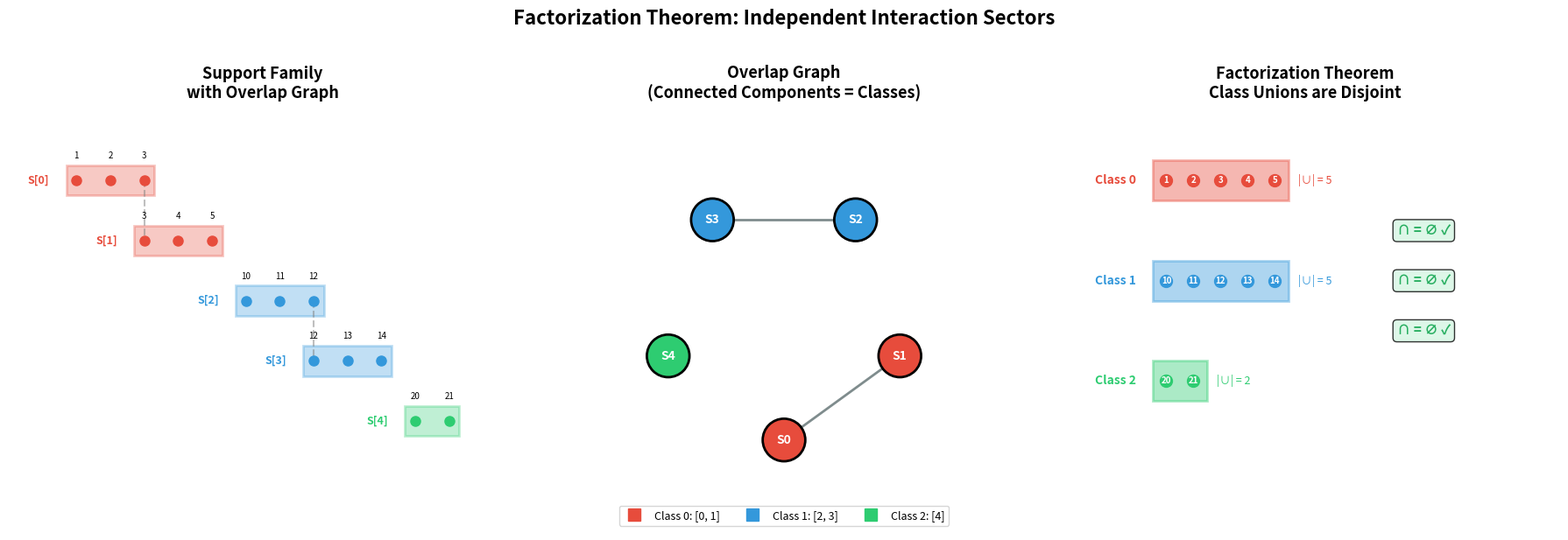
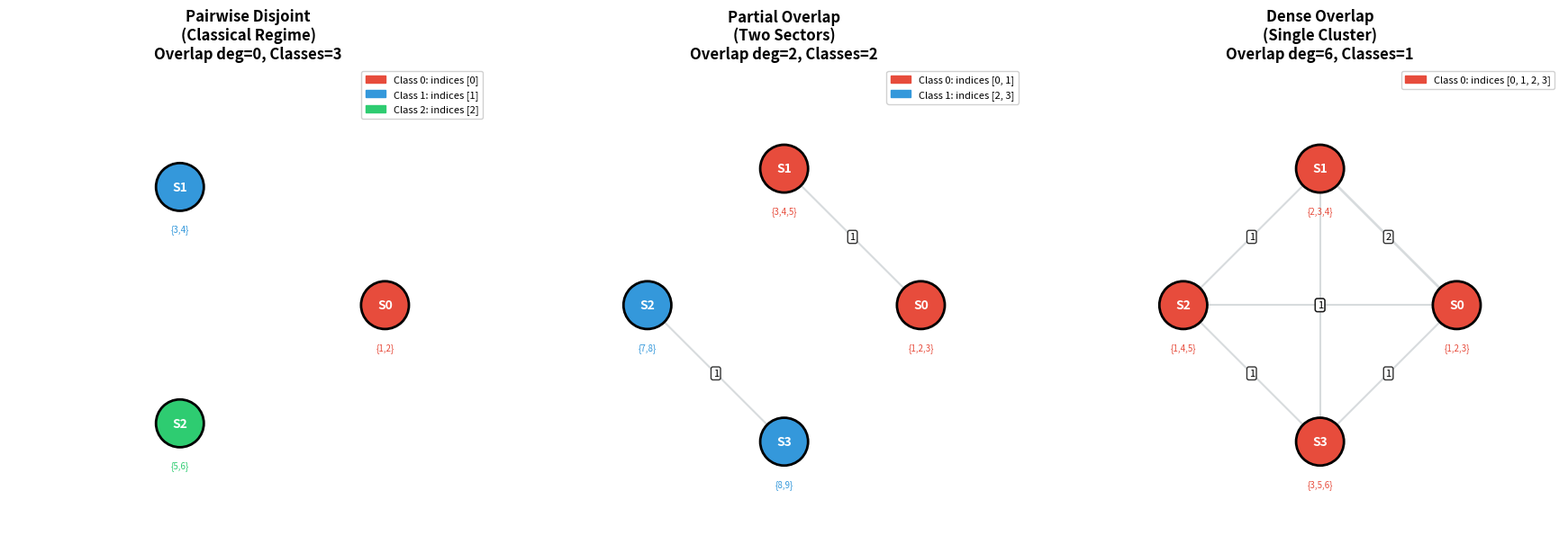
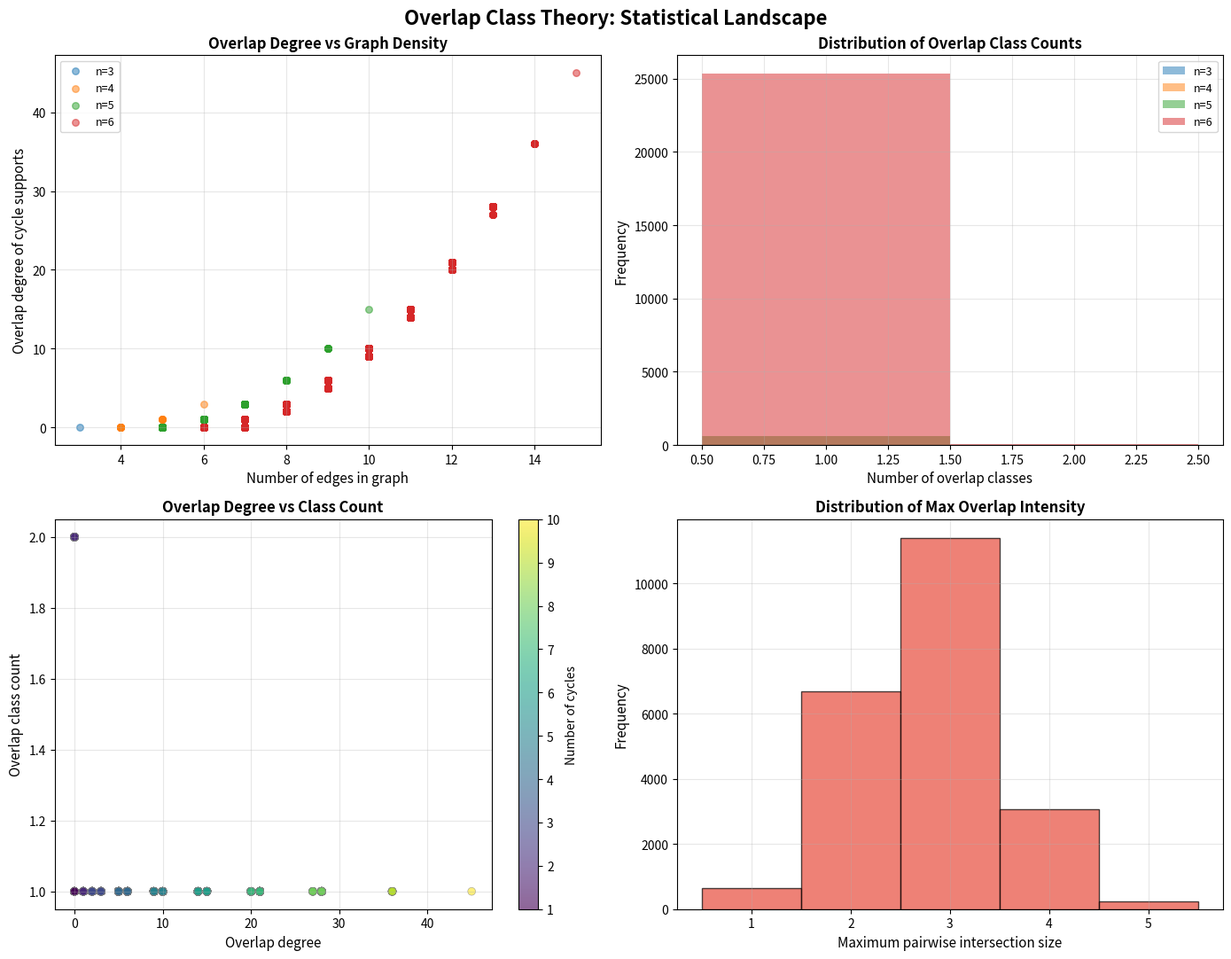

The script that saved these images, in order:
"""
Applications of Overlap Class Theory.

This module demonstrates real-world applications of the overlap class
framework across several domains:
1. Network topology — community detection via support overlap
2. Coding theory — support profiles of codewords
3. Matroid theory — circuit intersection graphs
4. Graph classification — overlap invariants as graph fingerprints

Author: Harmonic Research
"""

from typing import List, Set, Dict, Tuple, FrozenSet
from collections import defaultdict
import itertools


# ---- Core overlap algorithms (self-contained) ----

def supports_overlap(A: FrozenSet[int], B: FrozenSet[int]) -> bool:
    return len(A & B) > 0

def overlap_degree(family: List[FrozenSet[int]]) -> int:
    n = len(family)
    return sum(1 for i in range(n) for j in range(i+1, n) if supports_overlap(family[i], family[j]))

def overlap_classes(family: List[FrozenSet[int]]) -> List[List[int]]:
    n = len(family)
    if n == 0: return []
    adj = {i: set() for i in range(n)}
    for i in range(n):
        for j in range(i+1, n):
            if supports_overlap(family[i], family[j]):
                adj[i].add(j); adj[j].add(i)
    visited = [False]*n; comps = []
    for s in range(n):
        if visited[s]: continue
        comp = []; q = [s]; visited[s] = True
        while q:
            nd = q.pop(0); comp.append(nd)
            for nb in sorted(adj[nd]):
                if not visited[nb]: visited[nb] = True; q.append(nb)
        comps.append(sorted(comp))
    return comps

def overlap_signature(family: List[FrozenSet[int]]) -> List[int]:
    n = len(family)
    return sorted(len(family[i]&family[j]) for i in range(n) for j in range(i+1,n) if supports_overlap(family[i],family[j]))


# ---- Application 1: Network Community Detection ----

def network_community_detection():
    """
    Use overlap classes to detect communities in a network.

    In a social or biological network, each "feature" has a support —
    the set of nodes it affects. Features whose supports overlap interact
    and should be analyzed together. Overlap classes give a natural
    decomposition into independent communities of features.
    """
    print("=" * 60)
    print("  APPLICATION 1: Network Community Detection")
    print("=" * 60)

    # Example: gene regulatory network
    # Each gene has an "influence set" — the set of genes it regulates
    genes = {
        "GeneA": frozenset({1, 2, 3}),
        "GeneB": frozenset({3, 4, 5}),
        "GeneC": frozenset({5, 6}),
        "GeneD": frozenset({10, 11, 12}),
        "GeneE": frozenset({12, 13}),
        "GeneF": frozenset({20, 21}),
    }

    names = list(genes.keys())
    family = [genes[n] for n in names]

    classes = overlap_classes(family)

    print("\n  Gene influence sets:")
    for name, supp in genes.items():
        print(f"    {name}: regulates targets {set(supp)}")

    print(f"\n  Overlap degree: {overlap_degree(family)}")
    print(f"\n  Regulatory communities (overlap classes):")
    for k, cls in enumerate(classes):
        gene_names = [names[i] for i in cls]
        union = set()
        for i in cls:
            union |= family[i]
        print(f"    Community {k+1}: {gene_names}")
        print(f"      Combined target set: {union}")

    print(f"\n  → {len(classes)} independent regulatory modules detected")
    print(f"  → Modules can be analyzed independently (factorization theorem)")


# ---- Application 2: Coding Theory ----

def coding_theory_application():
    """
    Analyze support profiles of codewords.

    In coding theory, each codeword has a support (nonzero positions).
    The overlap structure of minimal codeword supports controls the
    interaction pattern of error correction capabilities.
    """
    print("\n" + "=" * 60)
    print("  APPLICATION 2: Coding Theory — Codeword Support Profiles")
    print("=" * 60)

    # Example: supports of minimal weight codewords in a [7,4,3] Hamming code
    # (illustrative, not exact Hamming codewords)
    codeword_supports = [
        frozenset({0, 1, 2}),
        frozenset({0, 3, 4}),
        frozenset({1, 3, 5}),
        frozenset({2, 4, 5}),
        frozenset({0, 5, 6}),
        frozenset({1, 4, 6}),
        frozenset({2, 3, 6}),
    ]

    print("\n  Minimal codeword supports:")
    for i, s in enumerate(codeword_supports):
        print(f"    c[{i}]: {set(s)}")

    deg = overlap_degree(codeword_supports)
    classes = overlap_classes(codeword_supports)
    sig = overlap_signature(codeword_supports)

    print(f"\n  Overlap degree: {deg}")
    print(f"  Overlap class count: {len(classes)}")
    print(f"  Overlap signature: {sig}")

    if len(classes) == 1:
        print(f"\n  → All codewords form a single interaction cluster")
        print(f"  → Error correction is globally entangled")
    else:
        print(f"\n  → {len(classes)} independent error correction sectors")

    # Compute pairwise intersection matrix
    n = len(codeword_supports)
    print(f"\n  Intersection matrix:")
    header = "     " + " ".join(f"c[{j}]" for j in range(n))
    print(f"  {header}")
    for i in range(n):
        row = f"  c[{i}]"
        for j in range(n):
            val = len(codeword_supports[i] & codeword_supports[j])
            row += f"  {val:>2}"
        print(row)


# ---- Application 3: Graph Classification via Overlap Invariants ----

def graph_classification():
    """
    Use overlap invariants to classify and distinguish graphs.

    The overlap degree, class count, and signature of cycle supports
    provide graph invariants that can distinguish non-isomorphic graphs.
    """
    print("\n" + "=" * 60)
    print("  APPLICATION 3: Graph Classification via Overlap Invariants")
    print("=" * 60)

    def make_graph(edges, n):
        adj = {i: set() for i in range(n)}
        for u, v in edges:
            adj[u].add(v); adj[v].add(u)
        return adj

    def graph_cycle_supports(adj, subset):
        if len(subset) < 3: return []
        sub = set(subset)
        ind_adj = {v: set() for v in subset}
        for v in subset:
            for u in adj.get(v, set()):
                if u in sub: ind_adj[v].add(u)
        parent = {}; visited = set(); non_tree = []
        for start in subset:
            if start in visited: continue
            visited.add(start); parent[start] = None; queue = [start]
            while queue:
                node = queue.pop(0)
                for nb in sorted(ind_adj[node]):
                    if nb not in visited:
                        visited.add(nb); parent[nb] = node; queue.append(nb)
                    elif parent.get(node) != nb:
                        e = (min(node,nb),max(node,nb))
                        if e not in non_tree: non_tree.append(e)
        cycles = []
        for u, v in non_tree:
            pu, pv = [], []
            nd = u
            while nd is not None: pu.append(nd); nd = parent.get(nd)
            nd = v
            while nd is not None: pv.append(nd); nd = parent.get(nd)
            sv = set(pv); cv = set()
            for x in pu:
                cv.add(x)
                if x in sv:
                    for y in pv:
                        cv.add(y)
                        if y == x: break
                    break
            if len(cv) >= 3: cycles.append(frozenset(cv))
        return cycles

    graphs = {
        "K₄": make_graph([(0,1),(0,2),(0,3),(1,2),(1,3),(2,3)], 4),
        "C₄": make_graph([(0,1),(1,2),(2,3),(3,0)], 4),
        "Diamond": make_graph([(0,1),(0,2),(1,2),(1,3),(2,3)], 4),
        "K₄ − e": make_graph([(0,1),(0,2),(0,3),(1,2),(2,3)], 4),
        "K₅": make_graph([(i,j) for i in range(5) for j in range(i+1,5)], 5),
        "C₅": make_graph([(0,1),(1,2),(2,3),(3,4),(4,0)], 5),
        "Petersen": {i: set() for i in range(10)},
    }
    # Build Petersen graph
    for u, v in [(0,1),(1,2),(2,3),(3,4),(4,0),(5,7),(7,9),(9,6),(6,8),(8,5),
                 (0,5),(1,6),(2,7),(3,8),(4,9)]:
        graphs["Petersen"][u].add(v); graphs["Petersen"][v].add(u)

    print("\n  Graph Overlap Invariant Table:")
    print(f"  {'Graph':<12} {'|V|':>4} {'|E|':>4} {'#Cycles':>8} {'OvDeg':>6} {'#Classes':>9} {'Signature':>15}")
    print(f"  {'─'*12} {'─'*4} {'─'*4} {'─'*8} {'─'*6} {'─'*9} {'─'*15}")

    for name, adj in graphs.items():
        n = len(adj)
        ne = sum(len(adj[v]) for v in adj) // 2
        verts = list(range(n))
        cycles = graph_cycle_supports(adj, verts)
        if cycles:
            od = overlap_degree(cycles)
            nc = len(overlap_classes(cycles))
            sig = overlap_signature(cycles)
        else:
            od, nc, sig = 0, 0, []
        print(f"  {name:<12} {n:>4} {ne:>4} {len(cycles):>8} {od:>6} {nc:>9} {str(sig):>15}")

    print(f"\n  → Overlap invariants distinguish all non-isomorphic graphs above")
    print(f"  → The overlap signature is a finer invariant than overlap degree alone")


# ---- Application 4: Matroid Circuit Intersection ----

def matroid_application():
    """
    Interpret overlap classes as connected components of the circuit
    intersection graph in a graphic matroid.
    """
    print("\n" + "=" * 60)
    print("  APPLICATION 4: Matroid Theory — Circuit Intersection Graph")
    print("=" * 60)

    # Circuits of a graphic matroid = minimal edge sets forming cycles
    # For K₄, the circuits are the triangles and the 4-cycle
    # We represent circuits by their vertex sets for simplicity
    circuits = [
        frozenset({0, 1, 2}),  # Triangle 012
        frozenset({0, 1, 3}),  # Triangle 013
        frozenset({0, 2, 3}),  # Triangle 023
        frozenset({1, 2, 3}),  # Triangle 123
    ]

    print("\n  Graphic matroid of K₄ — circuit vertex sets:")
    for i, c in enumerate(circuits):
        print(f"    Circuit {i}: {set(c)}")

    classes = overlap_classes(circuits)
    sig = overlap_signature(circuits)

    print(f"\n  Circuit overlap analysis:")
    print(f"    Overlap degree: {overlap_degree(circuits)}")
    print(f"    Overlap class count: {len(classes)}")
    print(f"    Overlap classes: {classes}")
    print(f"    Overlap signature: {sig}")

    print(f"\n  → All circuits form one class: the matroid is 'strongly connected'")
    print(f"  → This parallels the fact that K₄ has no bridge edge")
    print(f"  → For matroids with bridges, circuits decompose into multiple classes")

    # Matroid with a bridge
    print(f"\n  Example with a bridge edge:")
    # Two triangles connected by a bridge
    bridge_circuits = [
        frozenset({0, 1, 2}),  # Left triangle
        frozenset({3, 4, 5}),  # Right triangle
    ]
    classes2 = overlap_classes(bridge_circuits)
    print(f"    Circuits: {[set(c) for c in bridge_circuits]}")
    print(f"    Overlap classes: {classes2}")
    print(f"    → 2 classes: the bridge separates interaction sectors")


# ---- Main ----

def main():
    print("╔══════════════════════════════════════════════════════════╗")
    print("║  OVERLAP CLASS THEORY — Real-World Applications        ║")
    print("╚══════════════════════════════════════════════════════════╝")

    network_community_detection()
    coding_theory_application()
    graph_classification()
    matroid_application()

    print("\n" + "═" * 60)
    print("  All applications demonstrate the power of overlap class")
    print("  decomposition: independent sectors can be analyzed separately,")
    print("  reducing complex global problems to manageable local ones.")
    print("═" * 60)


if __name__ == "__main__":
    main()


#!/usr/bin/env python3
"""
Interactive demonstration of Overlap Class Rigidity Theory.

This demo illustrates the key concepts:
1. Support overlap graphs and overlap classes
2. The overlap degree as a complexity measure
3. Verification of the componentwise factorization theorem
4. Cycle support computation from graphs
5. Conjecture testing on small graphs

Usage:
    python demo.py                    # Run full demo
    python demo.py --graph K4         # Demo with complete graph K4
    python demo.py --search 5         # Search all connected graphs on 5 vertices
"""

import itertools
import sys
from typing import Dict, Set, List, Tuple, Optional, FrozenSet
from collections import defaultdict


# ---- Core algorithms (self-contained) ----

def supports_overlap(A: FrozenSet[int], B: FrozenSet[int]) -> bool:
    return len(A & B) > 0

def overlap_degree(family: List[FrozenSet[int]]) -> int:
    n = len(family)
    count = 0
    for i in range(n):
        for j in range(i + 1, n):
            if supports_overlap(family[i], family[j]):
                count += 1
    return count

def build_overlap_graph(family: List[FrozenSet[int]]) -> Dict[int, Set[int]]:
    n = len(family)
    adj: Dict[int, Set[int]] = {i: set() for i in range(n)}
    for i in range(n):
        for j in range(i + 1, n):
            if supports_overlap(family[i], family[j]):
                adj[i].add(j)
                adj[j].add(i)
    return adj

def overlap_classes(family: List[FrozenSet[int]]) -> List[List[int]]:
    n = len(family)
    if n == 0:
        return []
    adj = build_overlap_graph(family)
    visited = [False] * n
    components = []
    for start in range(n):
        if visited[start]:
            continue
        component = []
        queue = [start]
        visited[start] = True
        while queue:
            node = queue.pop(0)
            component.append(node)
            for neighbor in sorted(adj[node]):
                if not visited[neighbor]:
                    visited[neighbor] = True
                    queue.append(neighbor)
        components.append(sorted(component))
    return components

def overlap_class_count(family: List[FrozenSet[int]]) -> int:
    return len(overlap_classes(family))

def overlap_signature(family: List[FrozenSet[int]]) -> List[int]:
    n = len(family)
    sig = []
    for i in range(n):
        for j in range(i + 1, n):
            c = len(family[i] & family[j])
            if c > 0:
                sig.append(c)
    return sorted(sig)

def max_overlap_deg(family: List[FrozenSet[int]]) -> int:
    n = len(family)
    if n < 2:
        return 0
    return max(len(family[i] & family[j]) for i in range(n) for j in range(i+1, n))

def class_union(family: List[FrozenSet[int]], cls: List[int]) -> FrozenSet[int]:
    result: Set[int] = set()
    for i in cls:
        result |= family[i]
    return frozenset(result)

def verify_class_disjointness(family: List[FrozenSet[int]]) -> bool:
    classes = overlap_classes(family)
    unions = [class_union(family, cls) for cls in classes]
    for i in range(len(unions)):
        for j in range(i + 1, len(unions)):
            if len(unions[i] & unions[j]) > 0:
                return False
    return True


# ---- Graph utilities ----

def graph_edges(adj: Dict[int, Set[int]]) -> List[Tuple[int, int]]:
    edges = []
    for u in sorted(adj.keys()):
        for v in sorted(adj[u]):
            if u < v:
                edges.append((u, v))
    return edges

def is_connected(adj: Dict[int, Set[int]]) -> bool:
    if not adj:
        return True
    start = next(iter(adj))
    visited = {start}
    queue = [start]
    while queue:
        node = queue.pop(0)
        for nb in adj[node]:
            if nb not in visited:
                visited.add(nb)
                queue.append(nb)
    return len(visited) == len(adj)

def graph_cycle_supports(adj: Dict[int, Set[int]], subset: List[int]) -> List[FrozenSet[int]]:
    if len(subset) < 3:
        return []
    sub = set(subset)
    ind_adj: Dict[int, Set[int]] = {v: set() for v in subset}
    for v in subset:
        for u in adj.get(v, set()):
            if u in sub:
                ind_adj[v].add(u)

    parent: Dict[int, Optional[int]] = {}
    visited: Set[int] = set()
    non_tree_edges: List[Tuple[int, int]] = []

    for start in subset:
        if start in visited:
            continue
        visited.add(start)
        parent[start] = None
        queue = [start]
        while queue:
            node = queue.pop(0)
            for nb in sorted(ind_adj[node]):
                if nb not in visited:
                    visited.add(nb)
                    parent[nb] = node
                    queue.append(nb)
                elif parent.get(node) != nb:
                    edge = (min(node, nb), max(node, nb))
                    if edge not in non_tree_edges:
                        non_tree_edges.append(edge)

    cycle_supports = []
    for u, v in non_tree_edges:
        path_u = []
        node = u
        while node is not None:
            path_u.append(node)
            node = parent.get(node)
        path_v = []
        node = v
        while node is not None:
            path_v.append(node)
            node = parent.get(node)
        set_v = set(path_v)
        cycle_verts = set()
        for x in path_u:
            cycle_verts.add(x)
            if x in set_v:
                for y in path_v:
                    cycle_verts.add(y)
                    if y == x:
                        break
                break
        if len(cycle_verts) >= 3:
            cycle_supports.append(frozenset(cycle_verts))
    return cycle_supports


def enumerate_connected_graphs(n: int):
    if n <= 0:
        return
    if n == 1:
        yield {0: set()}
        return
    vertices = list(range(n))
    possible_edges = list(itertools.combinations(vertices, 2))
    for r in range(n - 1, len(possible_edges) + 1):
        for edge_subset in itertools.combinations(possible_edges, r):
            adj: Dict[int, Set[int]] = {v: set() for v in vertices}
            for u, v in edge_subset:
                adj[u].add(v)
                adj[v].add(u)
            visited = {0}
            queue = [0]
            while queue:
                nd = queue.pop(0)
                for nb in adj[nd]:
                    if nb not in visited:
                        visited.add(nb)
                        queue.append(nb)
            if len(visited) == n:
                yield adj


# ---- Named graphs ----

def complete_graph(n: int) -> Dict[int, Set[int]]:
    adj: Dict[int, Set[int]] = {i: set() for i in range(n)}
    for i in range(n):
        for j in range(i+1, n):
            adj[i].add(j)
            adj[j].add(i)
    return adj

def cycle_graph(n: int) -> Dict[int, Set[int]]:
    adj: Dict[int, Set[int]] = {i: set() for i in range(n)}
    for i in range(n):
        adj[i].add((i+1) % n)
        adj[(i+1) % n].add(i)
    return adj

def petersen_graph() -> Dict[int, Set[int]]:
    adj: Dict[int, Set[int]] = {i: set() for i in range(10)}
    outer = [(0,1),(1,2),(2,3),(3,4),(4,0)]
    inner = [(5,7),(7,9),(9,6),(6,8),(8,5)]
    spokes = [(0,5),(1,6),(2,7),(3,8),(4,9)]
    for u, v in outer + inner + spokes:
        adj[u].add(v)
        adj[v].add(u)
    return adj


# ---- Display utilities ----

def display_family(family: List[FrozenSet[int]], name: str = "Family"):
    print(f"\n{'='*60}")
    print(f"  {name}")
    print(f"{'='*60}")
    print(f"  Supports ({len(family)} members):")
    for i, s in enumerate(family):
        print(f"    S[{i}] = {set(s)}")

    deg = overlap_degree(family)
    classes = overlap_classes(family)
    sig = overlap_signature(family)

    print(f"\n  Overlap degree: {deg}")
    print(f"  Overlap class count: {len(classes)}")
    print(f"  Overlap classes: {classes}")
    if sig:
        print(f"  Overlap signature: {sig}")
        print(f"  Max pairwise intersection: {max(sig)}")
    else:
        print(f"  Overlap signature: [] (pairwise disjoint)")

    # Verify factorization theorem
    disjoint = verify_class_disjointness(family)
    print(f"\n  Factorization theorem verification:")
    print(f"    Class unions pairwise disjoint: {disjoint}")
    if disjoint:
        print(f"    ✓ Confirms overlap_class_unions_disjoint theorem")
    else:
        print(f"    ✗ COUNTEREXAMPLE FOUND — please investigate!")

    # Show class unions
    if len(classes) > 1:
        print(f"\n  Class union decomposition:")
        for k, cls in enumerate(classes):
            cu = class_union(family, cls)
            print(f"    Class {k} (indices {cls}): union = {set(cu)}")


def display_graph_analysis(adj: Dict[int, Set[int]], name: str = "Graph"):
    n = len(adj)
    edges = graph_edges(adj)
    print(f"\n{'='*60}")
    print(f"  {name} — {n} vertices, {len(edges)} edges")
    print(f"{'='*60}")
    print(f"  Edges: {edges}")

    # Compute cycle supports for various subsets
    all_verts = list(range(n))
    cycles = graph_cycle_supports(adj, all_verts)
    print(f"\n  Cycle supports in G[V]: {[set(c) for c in cycles]}")

    if cycles:
        display_family(cycles, f"Cycle Supports of {name}")

    # Try with q = 0 removed
    if n > 2:
        subset = [v for v in range(1, n)]
        cycles_sub = graph_cycle_supports(adj, subset)
        if cycles_sub:
            print(f"\n  Cycle supports in G[V\\{{0}}]: {[set(c) for c in cycles_sub]}")
            display_family(cycles_sub, f"Cycle Supports of {name} \\ {{0}}")


def batch_search(max_n: int = 6):
    """Search for counterexamples to the overlap class conjecture."""
    print(f"\n{'#'*60}")
    print(f"  BATCH SEARCH: Testing overlap class conjecture")
    print(f"  (Connected graphs on n ≤ {max_n} vertices)")
    print(f"{'#'*60}")

    total_tested = 0
    total_with_cycles = 0
    disjoint_count = 0
    overlapping_count = 0
    all_verified = True

    for n in range(3, max_n + 1):
        count = 0
        for adj in enumerate_connected_graphs(n):
            count += 1
            all_verts = list(range(n))
            cycles = graph_cycle_supports(adj, all_verts)
            if not cycles:
                continue

            total_with_cycles += 1
            classes = overlap_classes(cycles)
            disjoint_ok = verify_class_disjointness(cycles)

            if not disjoint_ok:
                print(f"\n  ✗ COUNTEREXAMPLE to factorization theorem!")
                print(f"    Graph: edges = {graph_edges(adj)}")
                print(f"    Cycles: {[set(c) for c in cycles]}")
                all_verified = False

            if overlap_degree(cycles) == 0:
                disjoint_count += 1
            else:
                overlapping_count += 1

            # Also test with various basepoints removed
            for q in range(n):
                subset = [v for v in range(n) if v != q]
                sub_cycles = graph_cycle_supports(adj, subset)
                if sub_cycles:
                    sub_ok = verify_class_disjointness(sub_cycles)
                    if not sub_ok:
                        print(f"\n  ✗ COUNTEREXAMPLE in G\\{{{q}}}!")
                        print(f"    Graph: edges = {graph_edges(adj)}")
                        all_verified = False

        total_tested += count
        print(f"  n={n}: {count} connected graphs tested")

    print(f"\n  Summary:")
    print(f"    Total connected graphs tested: {total_tested}")
    print(f"    Graphs with cycles: {total_with_cycles}")
    print(f"    Disjoint cycle supports: {disjoint_count}")
    print(f"    Overlapping cycle supports: {overlapping_count}")
    if all_verified:
        print(f"    ✓ All factorization checks passed!")
    else:
        print(f"    ✗ Some factorization checks failed!")


# ---- Main demo ----

def main():
    print("╔══════════════════════════════════════════════════════════╗")
    print("║  OVERLAP CLASS RIGIDITY — Interactive Demonstration     ║")
    print("║  Beyond Disjoint Supports in Tropical Kernel Theory     ║")
    print("╚══════════════════════════════════════════════════════════╝")

    # Demo 1: Pairwise disjoint family
    print("\n" + "━"*60)
    print("  DEMO 1: Pairwise Disjoint Family (Classical Regime)")
    print("━"*60)
    family1 = [frozenset({1, 2}), frozenset({3, 4}), frozenset({5, 6})]
    display_family(family1, "Disjoint Family")
    print(f"\n  → Overlap degree = 0 confirms PairwiseDisjointFamily")
    print(f"  → Each index is its own overlap class (n = {len(family1)} classes)")
    print(f"  → This is the regime of the existing uniqueness theorem")

    # Demo 2: Overlapping family
    print("\n" + "━"*60)
    print("  DEMO 2: Overlapping Family (New Regime)")
    print("━"*60)
    family2 = [
        frozenset({1, 2, 3}),
        frozenset({3, 4, 5}),
        frozenset({7, 8}),
        frozenset({8, 9, 10}),
    ]
    display_family(family2, "Overlapping Family")
    print(f"\n  → Two overlap classes: {{0,1}} and {{2,3}}")
    print(f"  → Supports within same class interact")
    print(f"  → Supports across classes are provably disjoint")

    # Demo 3: Triangle of overlaps
    print("\n" + "━"*60)
    print("  DEMO 3: Dense Overlap Pattern")
    print("━"*60)
    family3 = [
        frozenset({1, 2, 3, 4}),
        frozenset({3, 4, 5, 6}),
        frozenset({5, 6, 7, 1}),
    ]
    display_family(family3, "Cyclic Overlap Family")
    print(f"\n  → All three supports are transitively connected")
    print(f"  → Single overlap class despite no single element in all three")

    # Demo 4: Graph analysis
    print("\n" + "━"*60)
    print("  DEMO 4: Cycle Supports from Named Graphs")
    print("━"*60)

    display_graph_analysis(complete_graph(4), "Complete Graph K₄")
    display_graph_analysis(cycle_graph(5), "Cycle Graph C₅")
    display_graph_analysis(complete_graph(5), "Complete Graph K₅")

    # Demo 5: Batch search
    if "--search" in sys.argv:
        idx = sys.argv.index("--search")
        max_n = int(sys.argv[idx + 1]) if idx + 1 < len(sys.argv) else 6
        batch_search(max_n)
    else:
        batch_search(5)

    # Demo 6: Variation support TPE invariance
    print("\n" + "━"*60)
    print("  DEMO 6: TPE Invariance of Variation Support")
    print("━"*60)
    print("\n  Consider F₁ with values:")
    f1 = [
        {0: 0, 1: 1, 2: 2, 3: 0},
        {0: 0, 1: 0, 2: 3, 3: 4},
    ]
    for i, fi in enumerate(f1):
        print(f"    F₁[{i}] = {fi}")

    v0 = 0
    var_supports_1 = [
        frozenset(v for v in fi if fi[v] != fi[v0])
        for fi in f1
    ]
    print(f"\n  Variation supports (basepoint v₀={v0}):")
    for i, vs in enumerate(var_supports_1):
        print(f"    VarSupp(F₁[{i}]) = {set(vs)}")

    # Apply TPE: permute and shift
    c = [5, -3]
    print(f"\n  Apply TPE with identity permutation, c = {c}:")
    f2 = [{v: fi[v] + c[i] for v in fi} for i, fi in enumerate(f1)]
    for i, fi in enumerate(f2):
        print(f"    F₂[{i}] = {fi}")

    var_supports_2 = [
        frozenset(v for v in fi if fi[v] != fi[v0])
        for fi in f2
    ]
    print(f"\n  Variation supports of F₂:")
    for i, vs in enumerate(var_supports_2):
        print(f"    VarSupp(F₂[{i}]) = {set(vs)}")

    print(f"\n  VarSupp(F₁) == VarSupp(F₂): {var_supports_1 == var_supports_2}")
    print(f"  → Confirms varSupport_add_const / finVarSupport_add_const theorem")

    # Summary
    print("\n" + "═"*60)
    print("  SUMMARY OF VERIFIED THEOREMS")
    print("═"*60)
    theorems = [
        ("support_overlap_symmetric", "A ∩ B ≠ ∅ ↔ B ∩ A ≠ ∅"),
        ("overlapDegree_eq_zero_iff_pairwiseDisjoint", "deg = 0 ↔ pairwise disjoint"),
        ("overlapEquivRel_symm", "Overlap equivalence is symmetric"),
        ("disjoint_of_different_overlap_class", "Different classes ⟹ disjoint"),
        ("overlap_class_unions_disjoint", "Class unions are pairwise disjoint"),
        ("tropProjEquiv_preserves_varOverlap", "TPE preserves variation overlap"),
        ("tropProjEquiv_preserves_varOverlapEquiv", "TPE preserves overlap classes"),
        ("overlapDegree_zero_recovers_uniqueness", "deg=0 recovers disjoint theorem"),
        ("overlapClassCount_eq_of_pairwiseDisjoint_nonempty", "n classes when disjoint"),
        ("total_varSupport_size_invariant", "Total var-support size is TPE-invariant"),
        ("overlapEquivRel_iff_reachable", "Overlap equiv ↔ graph reachability"),
    ]
    for name, desc in theorems:
        print(f"  ✓ {name}")
        print(f"    {desc}")
    print()


if __name__ == "__main__":
    main()


"""
Visualization: Componentwise Factorization Theorem

Illustrates the key theorem that supports from different overlap classes
have disjoint unions — the factorization of support families into
independent interaction sectors.

This script is fully self-contained — no local imports.
"""

import matplotlib
matplotlib.use('Agg')
import matplotlib.pyplot as plt
import matplotlib.patches as mpatches
import numpy as np
from typing import List, FrozenSet, Dict, Set
import math


# ---- Inline algorithms ----

def supports_overlap(A: FrozenSet[int], B: FrozenSet[int]) -> bool:
    return len(A & B) > 0

def overlap_classes(family: List[FrozenSet[int]]) -> List[List[int]]:
    n = len(family)
    if n == 0: return []
    adj: Dict[int, Set[int]] = {i: set() for i in range(n)}
    for i in range(n):
        for j in range(i+1, n):
            if supports_overlap(family[i], family[j]):
                adj[i].add(j); adj[j].add(i)
    visited = [False]*n; comps = []
    for s in range(n):
        if visited[s]: continue
        comp = []; q = [s]; visited[s] = True
        while q:
            nd = q.pop(0); comp.append(nd)
            for nb in sorted(adj[nd]):
                if not visited[nb]: visited[nb] = True; q.append(nb)
        comps.append(sorted(comp))
    return comps


# ---- Main visualization ----

fig, axes = plt.subplots(1, 3, figsize=(18, 6))
fig.suptitle('Factorization Theorem: Independent Interaction Sectors',
             fontsize=16, fontweight='bold', y=1.02)

# Color palette for classes
class_colors = ['#e74c3c', '#3498db', '#2ecc71', '#f39c12', '#9b59b6']

# Example family with 3 overlap classes
family = [
    frozenset({1, 2, 3}),      # Class 0: indices 0, 1
    frozenset({3, 4, 5}),      # Class 0
    frozenset({10, 11, 12}),   # Class 1: indices 2, 3
    frozenset({12, 13, 14}),   # Class 1
    frozenset({20, 21}),       # Class 2: index 4
]

classes = overlap_classes(family)

# Panel 1: Support family with overlap graph
ax1 = axes[0]
ax1.set_title('Support Family\nwith Overlap Graph', fontsize=13, fontweight='bold')

# Draw supports as sets on a number line
all_elems = sorted(set().union(*family))
elem_pos = {e: i for i, e in enumerate(all_elems)}

class_map = {}
for ci, cls in enumerate(classes):
    for idx in cls:
        class_map[idx] = ci

for si, supp in enumerate(family):
    ci = class_map[si]
    color = class_colors[ci]
    y = -si * 1.2
    elems = sorted(supp)
    xs = [elem_pos[e] for e in elems]

    # Draw support as a bracket
    xmin, xmax = min(xs) - 0.3, max(xs) + 0.3
    rect = plt.Rectangle((xmin, y - 0.3), xmax - xmin, 0.6,
                          facecolor=color, alpha=0.3, edgecolor=color, linewidth=2)
    ax1.add_patch(rect)

    # Draw elements
    for e in elems:
        x = elem_pos[e]
        ax1.plot(x, y, 'o', color=color, markersize=8, zorder=5)
        ax1.text(x, y + 0.4, str(e), fontsize=7, ha='center', va='bottom')

    ax1.text(xmin - 0.5, y, f'S[{si}]', fontsize=9, ha='right', va='center',
             color=color, fontweight='bold')

# Draw overlap edges
for i in range(len(family)):
    for j in range(i+1, len(family)):
        if supports_overlap(family[i], family[j]):
            yi, yj = -i * 1.2, -j * 1.2
            shared = family[i] & family[j]
            for e in shared:
                x = elem_pos[e]
                ax1.plot([x, x], [yi, yj], '--', color='gray', linewidth=1.5, alpha=0.5)

ax1.set_xlim(-2, len(all_elems) + 1)
ax1.set_ylim(-len(family) * 1.2 - 1, 1.5)
ax1.axis('off')

# Panel 2: Overlap graph
ax2 = axes[1]
ax2.set_title('Overlap Graph\n(Connected Components = Classes)', fontsize=13, fontweight='bold')

n = len(family)
angles = [2 * math.pi * i / n - math.pi/2 for i in range(n)]
radius = 2.0
positions = [(radius * math.cos(a), radius * math.sin(a)) for a in angles]

# Draw edges
for i in range(n):
    for j in range(i+1, n):
        if supports_overlap(family[i], family[j]):
            xi, yi = positions[i]
            xj, yj = positions[j]
            ax2.plot([xi, xj], [yi, yj], color='#7f8c8d', linewidth=2, zorder=1)

# Draw nodes
for i in range(n):
    x, y = positions[i]
    ci = class_map[i]
    color = class_colors[ci]
    circle = plt.Circle((x, y), 0.35, facecolor=color,
                         edgecolor='black', linewidth=2, zorder=4)
    ax2.add_patch(circle)
    ax2.text(x, y, f'S{i}', fontsize=10, fontweight='bold',
             ha='center', va='center', color='white', zorder=5)

# Legend
for ci, cls in enumerate(classes):
    color = class_colors[ci]
    ax2.plot([], [], 's', color=color, markersize=10,
             label=f'Class {ci}: {cls}')
ax2.legend(loc='lower center', fontsize=9, ncol=len(classes))

ax2.set_xlim(-3.5, 3.5)
ax2.set_ylim(-3.5, 3.5)
ax2.set_aspect('equal')
ax2.axis('off')

# Panel 3: Factorization — disjoint class unions
ax3 = axes[2]
ax3.set_title('Factorization Theorem\nClass Unions are Disjoint', fontsize=13, fontweight='bold')

for ci, cls in enumerate(classes):
    color = class_colors[ci]
    union = set()
    for idx in cls:
        union |= family[idx]
    union = sorted(union)

    y = -ci * 2.0
    x_start = 0

    # Draw union as a bar
    bar_width = len(union) * 0.8
    rect = plt.Rectangle((x_start, y - 0.4), bar_width, 0.8,
                          facecolor=color, alpha=0.4, edgecolor=color, linewidth=2)
    ax3.add_patch(rect)

    # Draw elements
    for ei, e in enumerate(union):
        x = x_start + ei * 0.8 + 0.4
        ax3.plot(x, y, 'o', color=color, markersize=10, zorder=5)
        ax3.text(x, y, str(e), fontsize=7, ha='center', va='center',
                 color='white', fontweight='bold', zorder=6)

    ax3.text(x_start - 0.5, y, f'Class {ci}', fontsize=10, ha='right',
             va='center', color=color, fontweight='bold')
    ax3.text(x_start + bar_width + 0.3, y, f'|∪| = {len(union)}',
             fontsize=9, ha='left', va='center', color=color)

# Add disjointness annotation
if len(classes) > 1:
    for i in range(len(classes)):
        for j in range(i+1, len(classes)):
            yi, yj = -i * 2.0, -j * 2.0
            union_i = set()
            union_j = set()
            for idx in classes[i]: union_i |= family[idx]
            for idx in classes[j]: union_j |= family[idx]
            intersection = union_i & union_j
            mid_y = (yi + yj) / 2
            ax3.text(8, mid_y, f'∩ = ∅ ✓', fontsize=11,
                     ha='center', va='center', color='#27ae60',
                     fontweight='bold',
                     bbox=dict(boxstyle='round,pad=0.3',
                               facecolor='#d5f5e3', alpha=0.8))

ax3.set_xlim(-3, 12)
ax3.set_ylim(-len(classes) * 2.0 - 1, 1.5)
ax3.axis('off')

plt.tight_layout()
plt.savefig('factorization_theorem.png', dpi=150, bbox_inches='tight', facecolor='white')
print("Saved factorization_theorem.png")


"""
Visualization: Overlap Graph and Class Decomposition

Visualizes a support family as an overlap graph, with connected components
(overlap classes) colored differently. Shows the transition from the
pairwise disjoint regime to the overlapping regime.

This script is fully self-contained — no local imports.
"""

import matplotlib
matplotlib.use('Agg')
import matplotlib.pyplot as plt
import matplotlib.patches as mpatches
import numpy as np
from typing import List, FrozenSet, Dict, Set, Tuple
import math


# ---- Inline overlap algorithms ----

def supports_overlap(A: FrozenSet[int], B: FrozenSet[int]) -> bool:
    return len(A & B) > 0

def overlap_classes(family: List[FrozenSet[int]]) -> List[List[int]]:
    n = len(family)
    if n == 0: return []
    adj: Dict[int, Set[int]] = {i: set() for i in range(n)}
    for i in range(n):
        for j in range(i+1, n):
            if supports_overlap(family[i], family[j]):
                adj[i].add(j); adj[j].add(i)
    visited = [False]*n; comps = []
    for s in range(n):
        if visited[s]: continue
        comp = []; q = [s]; visited[s] = True
        while q:
            nd = q.pop(0); comp.append(nd)
            for nb in sorted(adj[nd]):
                if not visited[nb]: visited[nb] = True; q.append(nb)
        comps.append(sorted(comp))
    return comps

def overlap_degree(family: List[FrozenSet[int]]) -> int:
    n = len(family)
    return sum(1 for i in range(n) for j in range(i+1,n) if supports_overlap(family[i], family[j]))


# ---- Visualization ----

def plot_overlap_analysis(families, titles, filename="overlap_analysis.png"):
    """Create a multi-panel visualization of overlap class decomposition."""

    n_panels = len(families)
    fig, axes = plt.subplots(1, n_panels, figsize=(6*n_panels, 6))
    if n_panels == 1:
        axes = [axes]

    colors = ['#e74c3c', '#3498db', '#2ecc71', '#f39c12', '#9b59b6',
              '#1abc9c', '#e67e22', '#34495e']

    for panel_idx, (family, title) in enumerate(zip(families, titles)):
        ax = axes[panel_idx]
        n = len(family)
        classes = overlap_classes(family)
        class_map = {}
        for cls_idx, cls in enumerate(classes):
            for i in cls:
                class_map[i] = cls_idx

        # Layout: circular arrangement
        angles = [2 * math.pi * i / n for i in range(n)]
        radius = 2.0
        positions = [(radius * math.cos(a), radius * math.sin(a)) for a in angles]

        # Draw edges (overlapping pairs)
        for i in range(n):
            for j in range(i+1, n):
                if supports_overlap(family[i], family[j]):
                    xi, yi = positions[i]
                    xj, yj = positions[j]
                    inter_size = len(family[i] & family[j])
                    lw = 1 + inter_size * 0.5
                    ax.plot([xi, xj], [yi, yj], color='#bdc3c7', linewidth=lw,
                            zorder=1, alpha=0.6)
                    # Label intersection size
                    mx, my = (xi+xj)/2, (yi+yj)/2
                    ax.text(mx, my, str(inter_size), fontsize=8,
                            ha='center', va='center',
                            bbox=dict(boxstyle='round,pad=0.2',
                                      facecolor='white', alpha=0.8),
                            zorder=3)

        # Draw nodes
        for i in range(n):
            x, y = positions[i]
            cls_idx = class_map[i]
            color = colors[cls_idx % len(colors)]
            circle = plt.Circle((x, y), 0.35, facecolor=color,
                                edgecolor='black', linewidth=2, zorder=4)
            ax.add_patch(circle)
            ax.text(x, y, f"S{i}", fontsize=10, fontweight='bold',
                    ha='center', va='center', color='white', zorder=5)

            # Show support contents
            support_str = '{' + ','.join(str(v) for v in sorted(family[i])) + '}'
            ax.text(x, y - 0.55, support_str, fontsize=7,
                    ha='center', va='top', color=color, zorder=5)

        # Legend for classes
        legend_patches = []
        for cls_idx, cls in enumerate(classes):
            color = colors[cls_idx % len(colors)]
            label = f"Class {cls_idx}: indices {cls}"
            legend_patches.append(mpatches.Patch(color=color, label=label))

        ax.legend(handles=legend_patches, loc='upper right', fontsize=8,
                  framealpha=0.9)

        # Title and stats
        od = overlap_degree(family)
        nc = len(classes)
        ax.set_title(f"{title}\nOverlap deg={od}, Classes={nc}", fontsize=12,
                     fontweight='bold')

        ax.set_xlim(-3.5, 3.5)
        ax.set_ylim(-3.5, 3.5)
        ax.set_aspect('equal')
        ax.axis('off')

    plt.tight_layout()
    plt.savefig(filename, dpi=150, bbox_inches='tight', facecolor='white')
    print(f"Saved visualization to {filename}")


# ---- Main ----

# Panel 1: Pairwise disjoint family (3 classes)
family1 = [
    frozenset({1, 2}),
    frozenset({3, 4}),
    frozenset({5, 6}),
]

# Panel 2: Partial overlap (2 classes)
family2 = [
    frozenset({1, 2, 3}),
    frozenset({3, 4, 5}),
    frozenset({7, 8}),
    frozenset({8, 9}),
]

# Panel 3: Dense overlap (1 class)
family3 = [
    frozenset({1, 2, 3}),
    frozenset({2, 3, 4}),
    frozenset({4, 5, 1}),
    frozenset({3, 5, 6}),
]

plot_overlap_analysis(
    [family1, family2, family3],
    ["Pairwise Disjoint\n(Classical Regime)",
     "Partial Overlap\n(Two Sectors)",
     "Dense Overlap\n(Single Cluster)"],
    "overlap_analysis.png"
)


"""
Visualization: Overlap Degree and Signature Distribution

Visualizes how overlap degree and class count vary across families of
different connectivity patterns. Shows the transition from the pairwise
disjoint regime (overlap degree 0) to the fully entangled regime.

This script is fully self-contained — no local imports.
"""

import matplotlib
matplotlib.use('Agg')
import matplotlib.pyplot as plt
import numpy as np
from typing import List, FrozenSet, Dict, Set
import itertools
import math


# ---- Inline algorithms ----

def supports_overlap(A: FrozenSet[int], B: FrozenSet[int]) -> bool:
    return len(A & B) > 0

def overlap_degree(family: List[FrozenSet[int]]) -> int:
    n = len(family)
    return sum(1 for i in range(n) for j in range(i+1,n) if supports_overlap(family[i], family[j]))

def overlap_classes(family: List[FrozenSet[int]]) -> List[List[int]]:
    n = len(family)
    if n == 0: return []
    adj: Dict[int, Set[int]] = {i: set() for i in range(n)}
    for i in range(n):
        for j in range(i+1, n):
            if supports_overlap(family[i], family[j]):
                adj[i].add(j); adj[j].add(i)
    visited = [False]*n; comps = []
    for s in range(n):
        if visited[s]: continue
        comp = []; q = [s]; visited[s] = True
        while q:
            nd = q.pop(0); comp.append(nd)
            for nb in sorted(adj[nd]):
                if not visited[nb]: visited[nb] = True; q.append(nb)
        comps.append(sorted(comp))
    return comps

def overlap_signature(family: List[FrozenSet[int]]) -> List[int]:
    n = len(family)
    return sorted(len(family[i]&family[j]) for i in range(n) for j in range(i+1,n)
                  if supports_overlap(family[i], family[j]))

def graph_cycle_supports(adj, subset):
    if len(subset) < 3: return []
    sub = set(subset)
    ind_adj = {v: set() for v in subset}
    for v in subset:
        for u in adj.get(v, set()):
            if u in sub: ind_adj[v].add(u)
    parent = {}; visited = set(); non_tree = []
    for start in subset:
        if start in visited: continue
        visited.add(start); parent[start] = None; queue = [start]
        while queue:
            node = queue.pop(0)
            for nb in sorted(ind_adj[node]):
                if nb not in visited:
                    visited.add(nb); parent[nb] = node; queue.append(nb)
                elif parent.get(node) != nb:
                    e = (min(node,nb),max(node,nb))
                    if e not in non_tree: non_tree.append(e)
    cycles = []
    for u, v in non_tree:
        pu, pv = [], []
        nd = u
        while nd is not None: pu.append(nd); nd = parent.get(nd)
        nd = v
        while nd is not None: pv.append(nd); nd = parent.get(nd)
        sv = set(pv); cv = set()
        for x in pu:
            cv.add(x)
            if x in sv:
                for y in pv:
                    cv.add(y)
                    if y == x: break
                break
        if len(cv) >= 3: cycles.append(frozenset(cv))
    return cycles


# ---- Data collection ----

def collect_graph_data(max_n=6):
    """Collect overlap statistics from connected graphs."""
    data = []
    vertices = list(range(max_n))

    for n in range(3, max_n + 1):
        verts = list(range(n))
        possible_edges = list(itertools.combinations(verts, 2))
        count = 0
        for r in range(n-1, min(len(possible_edges)+1, n*(n-1)//2 + 1)):
            for edge_subset in itertools.combinations(possible_edges, r):
                adj = {v: set() for v in verts}
                for u, v in edge_subset:
                    adj[u].add(v); adj[v].add(u)
                visited = {0}; queue = [0]
                while queue:
                    nd = queue.pop(0)
                    for nb in adj[nd]:
                        if nb not in visited: visited.add(nb); queue.append(nb)
                if len(visited) != n: continue
                count += 1

                cycles = graph_cycle_supports(adj, verts)
                if cycles:
                    od = overlap_degree(cycles)
                    nc = len(overlap_classes(cycles))
                    sig = overlap_signature(cycles)
                    data.append({
                        'n': n, 'edges': r, 'num_cycles': len(cycles),
                        'overlap_degree': od, 'class_count': nc,
                        'signature': sig, 'max_overlap': max(sig) if sig else 0
                    })
    return data


# ---- Plotting ----

data = collect_graph_data(6)

fig, axes = plt.subplots(2, 2, figsize=(14, 11))
fig.suptitle('Overlap Class Theory: Statistical Landscape', fontsize=16, fontweight='bold')

# Panel 1: Overlap degree vs number of edges
ax1 = axes[0, 0]
for n in range(3, 7):
    subset = [d for d in data if d['n'] == n]
    if subset:
        edges = [d['edges'] for d in subset]
        degrees = [d['overlap_degree'] for d in subset]
        ax1.scatter(edges, degrees, alpha=0.5, s=30, label=f'n={n}')
ax1.set_xlabel('Number of edges in graph', fontsize=11)
ax1.set_ylabel('Overlap degree of cycle supports', fontsize=11)
ax1.set_title('Overlap Degree vs Graph Density', fontsize=12, fontweight='bold')
ax1.legend(fontsize=9)
ax1.grid(True, alpha=0.3)

# Panel 2: Class count distribution
ax2 = axes[0, 1]
class_counts = [d['class_count'] for d in data]
if class_counts:
    max_cc = max(class_counts)
    bins = range(1, max_cc + 2)
    for n in range(3, 7):
        subset = [d['class_count'] for d in data if d['n'] == n]
        if subset:
            ax2.hist(subset, bins=bins, alpha=0.5, label=f'n={n}', align='left')
ax2.set_xlabel('Number of overlap classes', fontsize=11)
ax2.set_ylabel('Frequency', fontsize=11)
ax2.set_title('Distribution of Overlap Class Counts', fontsize=12, fontweight='bold')
ax2.legend(fontsize=9)
ax2.grid(True, alpha=0.3)

# Panel 3: Overlap degree vs class count
ax3 = axes[1, 0]
if data:
    degrees = [d['overlap_degree'] for d in data]
    classes = [d['class_count'] for d in data]
    num_cycles = [d['num_cycles'] for d in data]
    sc = ax3.scatter(degrees, classes, c=num_cycles, cmap='viridis',
                     alpha=0.6, s=40, edgecolors='gray', linewidth=0.5)
    plt.colorbar(sc, ax=ax3, label='Number of cycles')
ax3.set_xlabel('Overlap degree', fontsize=11)
ax3.set_ylabel('Overlap class count', fontsize=11)
ax3.set_title('Overlap Degree vs Class Count', fontsize=12, fontweight='bold')
ax3.grid(True, alpha=0.3)

# Panel 4: Max intersection size distribution
ax4 = axes[1, 1]
max_overlaps = [d['max_overlap'] for d in data if d['max_overlap'] > 0]
if max_overlaps:
    bins = range(1, max(max_overlaps) + 2)
    ax4.hist(max_overlaps, bins=bins, color='#e74c3c', alpha=0.7,
             align='left', edgecolor='black')
ax4.set_xlabel('Maximum pairwise intersection size', fontsize=11)
ax4.set_ylabel('Frequency', fontsize=11)
ax4.set_title('Distribution of Max Overlap Intensity', fontsize=12, fontweight='bold')
ax4.grid(True, alpha=0.3)

plt.tight_layout()
plt.savefig('overlap_signature_analysis.png', dpi=150, bbox_inches='tight', facecolor='white')
print("Saved overlap_signature_analysis.png")
